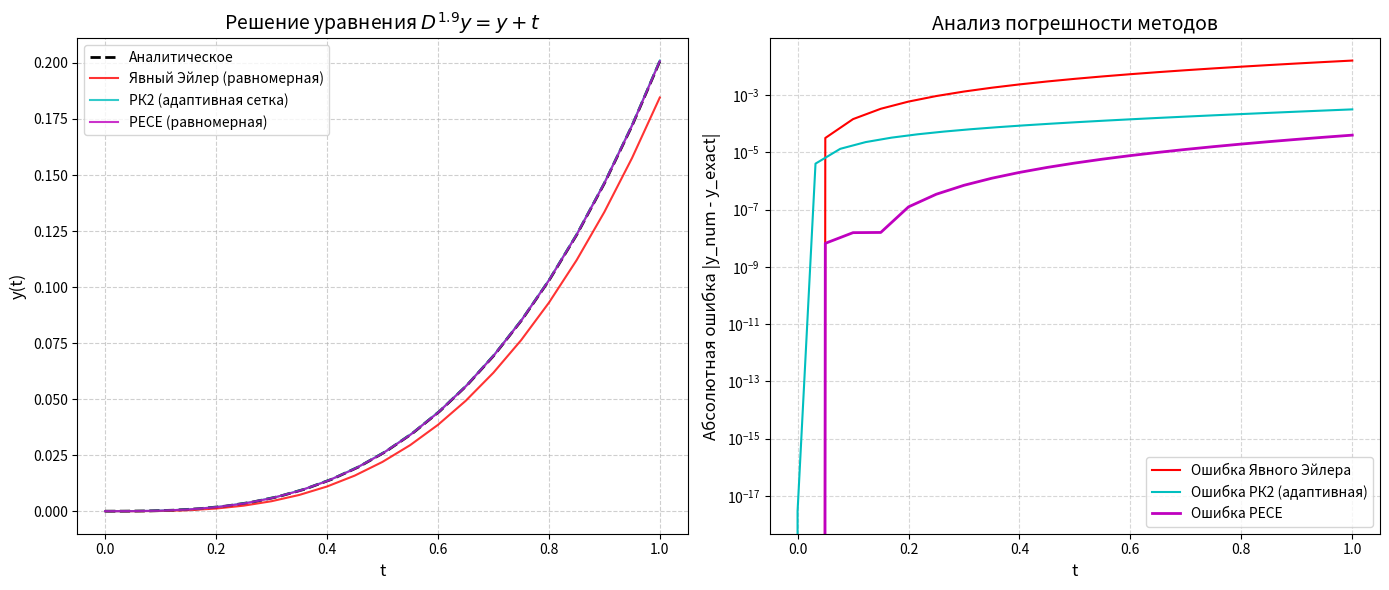
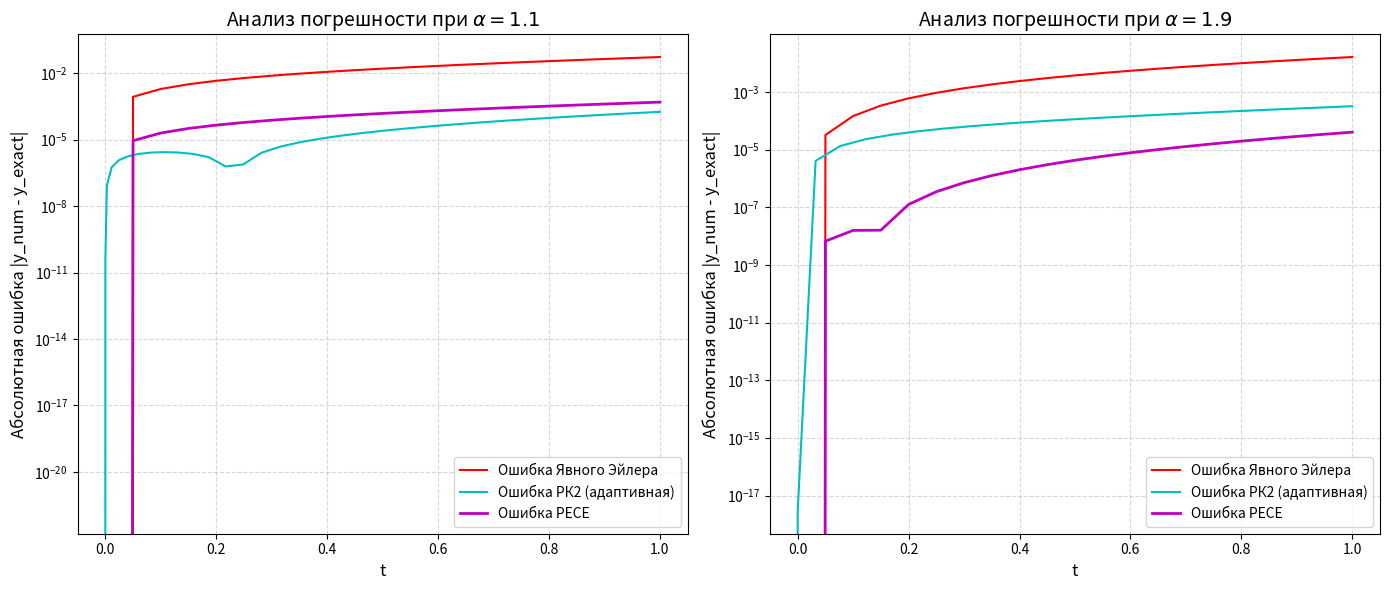

The script that saved these images, in order:
import numpy as np
import matplotlib.pyplot as plt
from scipy.special import gamma
from scipy.optimize import brentq

def mittag_leffler(alpha, beta, z, tol=1e-15, max_terms=2000):
    """Вычисление функции Миттаг-Леффлера с двумя параметрами E_{alpha, beta}(z)."""
    result = 0.0
    for k in range(max_terms):
        term = z**k / gamma(alpha * k + beta)
        result += term
        if abs(term) < tol and k > int(5 + 2/alpha): 
            break
    return result

def analytical_solution(t, alpha, y0):
    """Точное решение уравнения D^alpha y(t) = y(t) + t."""
    y_true = np.zeros_like(t)
    for i, val in enumerate(t):
        if val == 0:
            y_true[i] = y0
            continue
        term1 = y0 * mittag_leffler(alpha, 1, val**alpha)
        term2 = (val**(alpha + 1)) * mittag_leffler(alpha, alpha + 2, val**alpha)
        y_true[i] = term1 + term2
    return y_true

def generate_custom_grid(alpha, t_end, h, T=None, p=2, delta=1e-12):
    """
    Генерация адаптированной сетки H_{T,h} с конца к началу
    на основе выравнивания локальной погрешности интегратора.
    """
    if T is None:
        T = t_end
        
    L = (h**(p + 1)) * (T**(alpha - p))
    t_nodes = [T]
    t_i = T
    
    while t_i > delta:
        def eq(x):
            x_safe = max(x, 1e-50)
            return ((t_i - x_safe)**(p + 1)) * (x_safe**(alpha - p)) - L
            
        try:
            if alpha - p < 0:
                left_bound = 1e-15
            else:
                left_bound = t_i * (alpha - p) / (alpha + 1)
                
            x_root = brentq(eq, left_bound, t_i - 1e-15)
        except ValueError:
            x_root = t_i - h
            
        if x_root <= delta:
            break
            
        t_nodes.append(x_root)
        t_i = x_root
        
    t_nodes.append(0.0) 
    t_nodes.reverse()   
    
    if T < t_end:
        current = T
        while current < t_end - 1e-9:
            current += h
            if current > t_end: current = t_end
            t_nodes.append(current)
            
    return np.array(t_nodes)


def solve_fde_left_rectangles(alpha, y0, t_end, h):
    """Метод левых прямоугольников (Явный метод Эйлера 1-го порядка)."""
    t = np.arange(0, t_end + h/2, h) 
    n = len(t) - 1
    y = np.zeros(n + 1)
    y[0] = y0
    coeff = 1 / gamma(alpha)
    
    for i in range(n):
        s = 0
        T = t[i+1]
        for j in range(i + 1):
            w_P = ((T - t[j])**alpha - (T - t[j+1])**alpha) / alpha
            s += w_P * (y[j] + t[j])
        y[i+1] = y[0] + coeff * s
    return y, t

def solve_fde_rk2_lubich(alpha, y0, t_end, h):
    """Метод Рунге-Кутты 2-го порядка (метод Хойна) по Любиху."""
    t = generate_custom_grid(alpha, t_end, h, T=t_end, p=2)
    print(f"Генерация сетки для метода РК2 (p=2)...", len(t))
    n = len(t) - 1 
    y = np.zeros(n + 1)
    y[0] = y0
    
    p_degree = alpha - 1
    coeff = 1 / gamma(p_degree)
    
    def compute_z(m, y_vals, y_pred=None):
        if m == 0: return 0.0
        T = t[m]
        z_val = 0.0
        for j in range(m):
            dt = t[j+1] - t[j]
            u_j = T - t[j]
            u_jp1 = T - t[j+1]
            
            term1 = (u_j**(p_degree+1) - u_jp1**(p_degree+1)) / (p_degree + 1)
            term2 = (u_j**p_degree - u_jp1**p_degree) / p_degree
            w_L = (term1 - u_jp1 * term2) / dt
            w_R = (u_j * term2 - term1) / dt
            
            f_j = y_vals[j] + t[j]
            f_jp1 = (y_pred + t[j+1]) if (j == m - 1 and y_pred is not None) else (y_vals[j+1] + t[j+1])
            z_val += w_L * f_j + w_R * f_jp1
        return coeff * z_val

    for i in range(n):
        h_i = t[i+1] - t[i]
        k1 = compute_z(i, y)
        Y_pred = y[i] + h_i * k1  
        k2 = compute_z(i+1, y, y_pred=Y_pred)
        y[i+1] = y[i] + (h_i / 2) * (k1 + k2)  
    return y, t

def solve_fde_pece(alpha, y0, t_end, h):
    """Дробный метод Адамса-Башфорта-Мултона (PECE)."""
    t = np.arange(0, t_end + h/2, h)
    print(f"Генерация сетки для метода PECE (p=2)...", len(t))
    n = len(t) - 1
    y = np.zeros(n + 1)
    y[0] = y0
    coeff = 1 / gamma(alpha)
    
    for i in range(n):
        T = t[i+1]
        
        # 1. ПРЕДИКТОР
        s_pred = 0
        for j in range(i + 1):
            w_P = ((T - t[j])**alpha - (T - t[j+1])**alpha) / alpha
            s_pred += w_P * (y[j] + t[j])
        y_pred = y[0] + coeff * s_pred
        
        # 2. КОРРЕКТОР
        s_corr = 0
        for j in range(i + 1):
            dt = t[j+1] - t[j]
            u_j = T - t[j]
            u_jp1 = T - t[j+1]
            
            term1 = (u_j**(alpha+1) - u_jp1**(alpha+1)) / (alpha + 1)
            term2 = (u_j**alpha - u_jp1**alpha) / alpha
            w_L = (term1 - u_jp1 * term2) / dt
            w_R = (u_j * term2 - term1) / dt
            
            f_j = y[j] + t[j]
            f_jp1 = (y_pred + t[i+1]) if j == i else (y[j+1] + t[j+1])
            s_corr += w_L * f_j + w_R * f_jp1
            
        y[i+1] = y[0] + coeff * s_corr
    return y, t



def calculate_metrics(y_num, y_true):
    e_max = np.max(np.abs(y_num - y_true))
    rmse = np.sqrt(np.mean((y_num - y_true)**2))
    return e_max, rmse

if __name__ == "__main__":
    alpha = 1.9
    y0 = 0.0      
    t_max = 1.0   
    h = 0.05

    # Вычисления
    y_l, t_val1 = solve_fde_left_rectangles(alpha, y0, t_max, h)
    y_rk2, t_val2 = solve_fde_rk2_lubich(alpha, y0, t_max, h)
    y_pece, t_val3 = solve_fde_pece(alpha, y0, t_max, h)
    
    y_real1 = analytical_solution(t_val1, alpha, y0)
    y_real2 = analytical_solution(t_val2, alpha, y0)
    y_real3 = analytical_solution(t_val3, alpha, y0)
    
    # Сбор метрик
    metrics = {
        "Левые прямоуг. (равномерная)": calculate_metrics(y_l, y_real1),
        "РК2 (VIDE, адаптивная)": calculate_metrics(y_rk2, y_real2),
        "PECE (Адамс, равномерная)": calculate_metrics(y_pece, y_real3),
    }

    print(f"{'Метод':<30} | {'e_max':<12} | {'RMSE':<12}")
    print("-" * 60)
    for method, (emax, rmse) in metrics.items():
        print(f"{method:<30} | {emax:<12.5e} | {rmse:<12.5e}")

    # Построение графиков
    plt.figure(figsize=(14, 6))

    # 1. Решения
    plt.subplot(1, 2, 1)
    plt.plot(t_val2, y_real2, 'k--', label='Аналитическое', linewidth=2)
    plt.plot(t_val1, y_l, 'r-', label='Явный Эйлер (равномерная)', alpha=0.8)
    plt.plot(t_val2, y_rk2, 'c-', label='РК2 (адаптивная сетка)', alpha=0.8)
    plt.plot(t_val3, y_pece, 'm-', label='PECE (равномерная)', alpha=0.8)
    plt.xlabel('t', fontsize=12)
    plt.ylabel('y(t)', fontsize=12)
    plt.title(f'Решение уравнения $D^{{{alpha}}}y = y + t$',  fontsize=14)
    plt.legend(fontsize=10)
    plt.grid(True, linestyle='--', alpha=0.6)

    # 2. Погрешности
    plt.subplot(1, 2, 2)
    plt.plot(t_val1, np.abs(y_l - y_real1), 'r-', label='Ошибка Явного Эйлера')
    plt.plot(t_val2, np.abs(y_rk2 - y_real2), 'c-', label='Ошибка РК2 (адаптивная)')
    plt.plot(t_val3, np.abs(y_pece - y_real3), 'm-', label='Ошибка PECE', linewidth=2)
    
    plt.yscale('log')
    plt.xlabel('t', fontsize=12)
    plt.ylabel('Абсолютная ошибка |y_num - y_exact|', fontsize=12)
    plt.title('Анализ погрешности методов', fontsize=14)
    plt.legend(fontsize=10)
    plt.grid(True, which="both", linestyle='--', alpha=0.5)

    plt.tight_layout()
    plt.show()
    
    # === ГЕНЕРАЦИЯ СПЕЦИАЛЬНОГО ГРАФИКА ДЛЯ ГЛАВЫ 3 ===
    print("\nГенерация сводного графика для альфа = 1.1 и 1.9...")
    plt.figure(figsize=(14, 6))
    
    alphas_to_plot = [1.1, 1.9]
    h_test = 0.05
    num_test = int((t_max - 0) / h_test) + 1
    t_unif = np.linspace(0, t_max, num_test)
    
    for i, alpha_val in enumerate(alphas_to_plot):
        # Вычисления для конкретного альфа
        y_l_a, t_val1_a = solve_fde_left_rectangles(alpha_val, y0, t_max, h_test)
        y_rk2_a, t_val2_a = solve_fde_rk2_lubich(alpha_val, y0, t_max, h_test)
        y_pece_a, t_val3_a = solve_fde_pece(alpha_val, y0, t_max, h_test)
        
        y_real1_a = analytical_solution(t_val1_a, alpha_val, y0)
        y_real2_a = analytical_solution(t_val2_a, alpha_val, y0)
        y_real3_a = analytical_solution(t_val3_a, alpha_val, y0)
        
        # Строим график ошибки в соответствующей панели (слева или справа)
        plt.subplot(1, 2, i + 1)
        plt.plot(t_val1_a, np.abs(y_l_a - y_real1_a), 'r-', label='Ошибка Явного Эйлера')
        plt.plot(t_val2_a, np.abs(y_rk2_a - y_real2_a), 'c-', label='Ошибка РК2 (адаптивная)')
        plt.plot(t_val3_a, np.abs(y_pece_a - y_real3_a), 'm-', label='Ошибка PECE', linewidth=2)
        
        plt.yscale('log')
        plt.xlabel('t', fontsize=12)
        plt.ylabel('Абсолютная ошибка |y_num - y_exact|', fontsize=12)
        plt.title(f'Анализ погрешности при $\\alpha={alpha_val}$', fontsize=14)
        plt.legend(fontsize=10)
        plt.grid(True, which="both", linestyle='--', alpha=0.5)

    plt.tight_layout()
    # Сохраняем картинку прямо в папку со скриптом, чтобы сразу вставить в диплом!
    plt.savefig('Figure_3_alpha_comparison.png', dpi=300)
    plt.show()
